Image classification data set "mars-data_split" (Sudharsanselvaraj/PerceptaNav-RT-Hybrid-Spatial-Perception-Terrain-Adaptive-Navigation on GitHub). Class labels (2): no rock, rock.

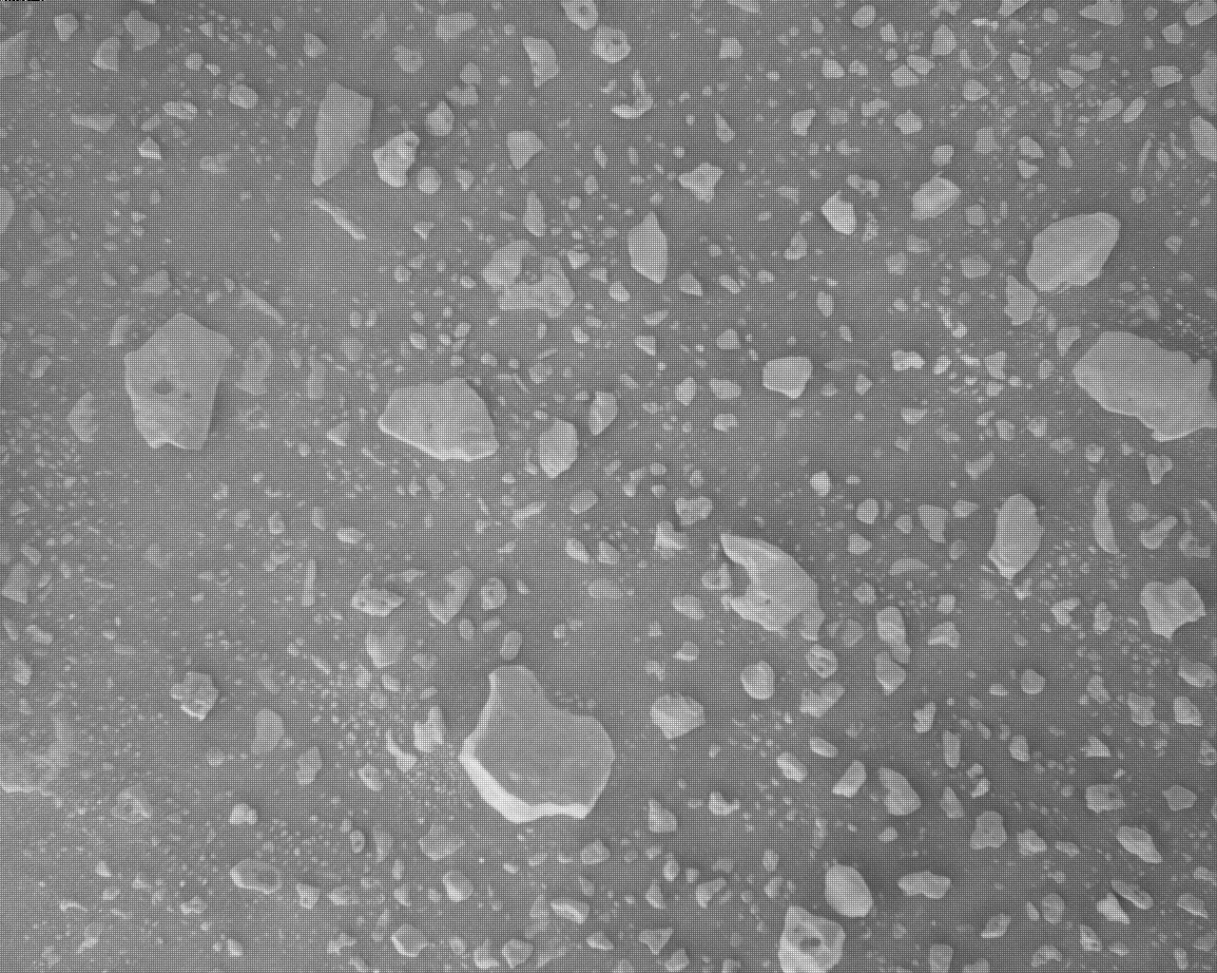
Label: rock

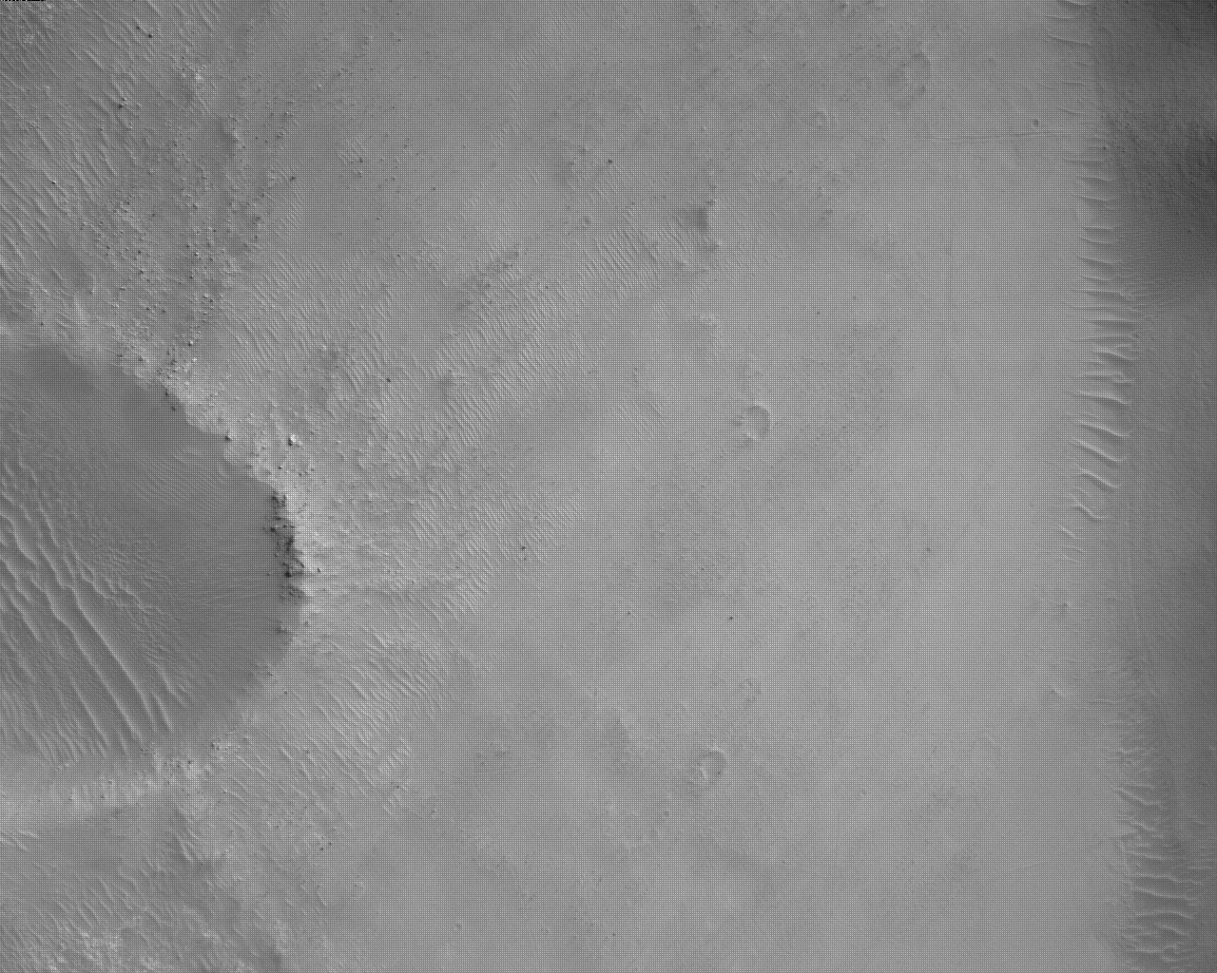
Label: no rock

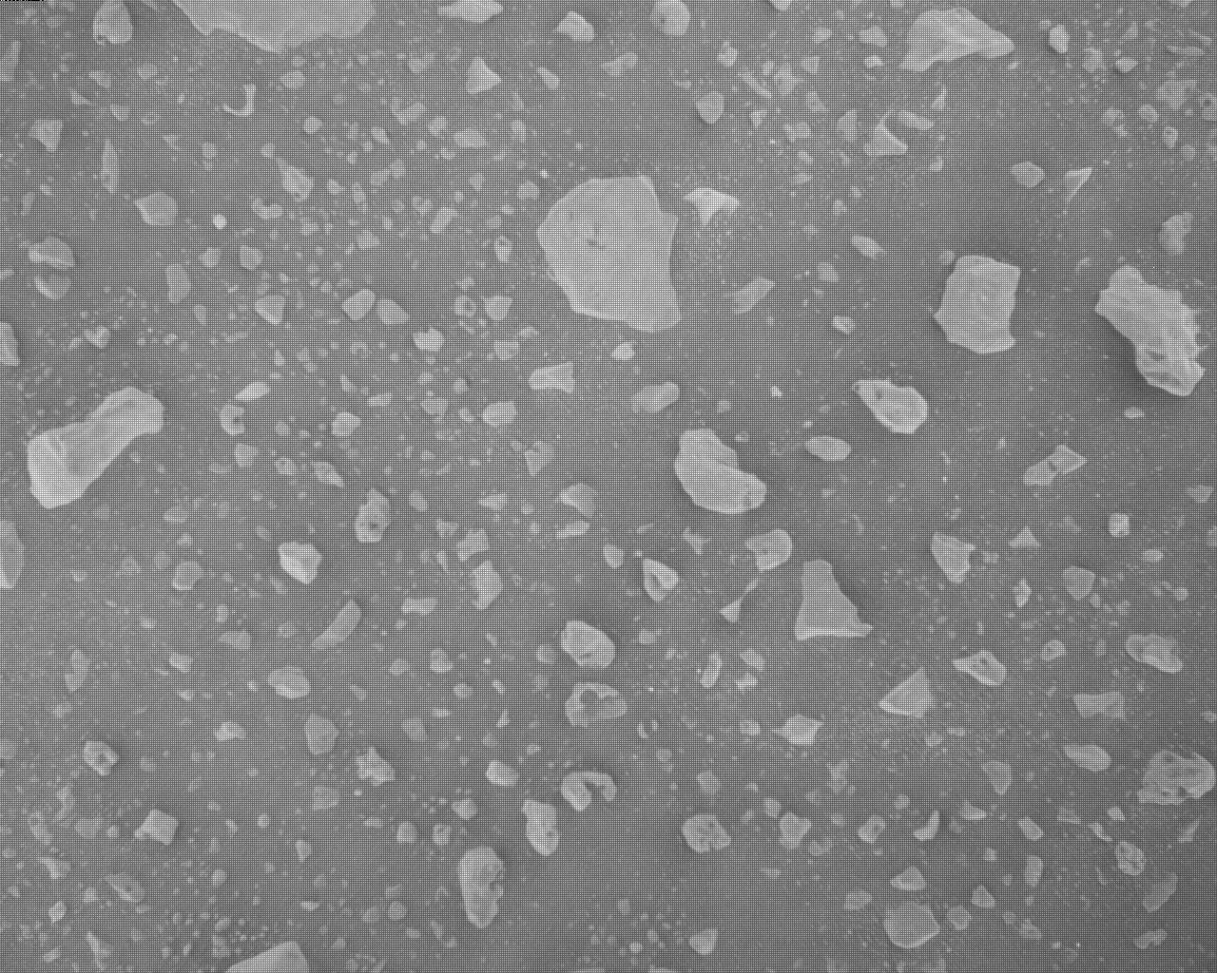
Label: rock

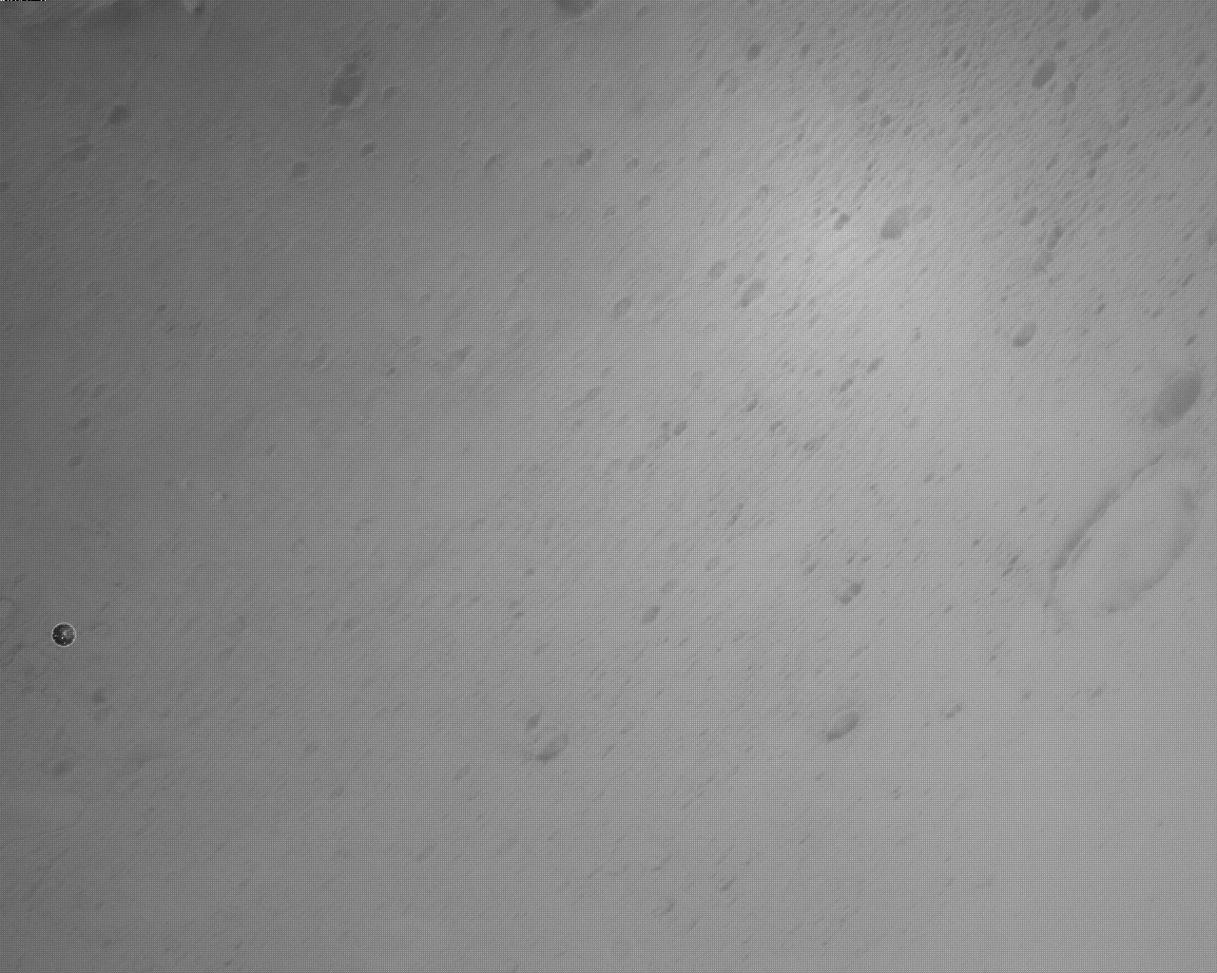
Label: no rock

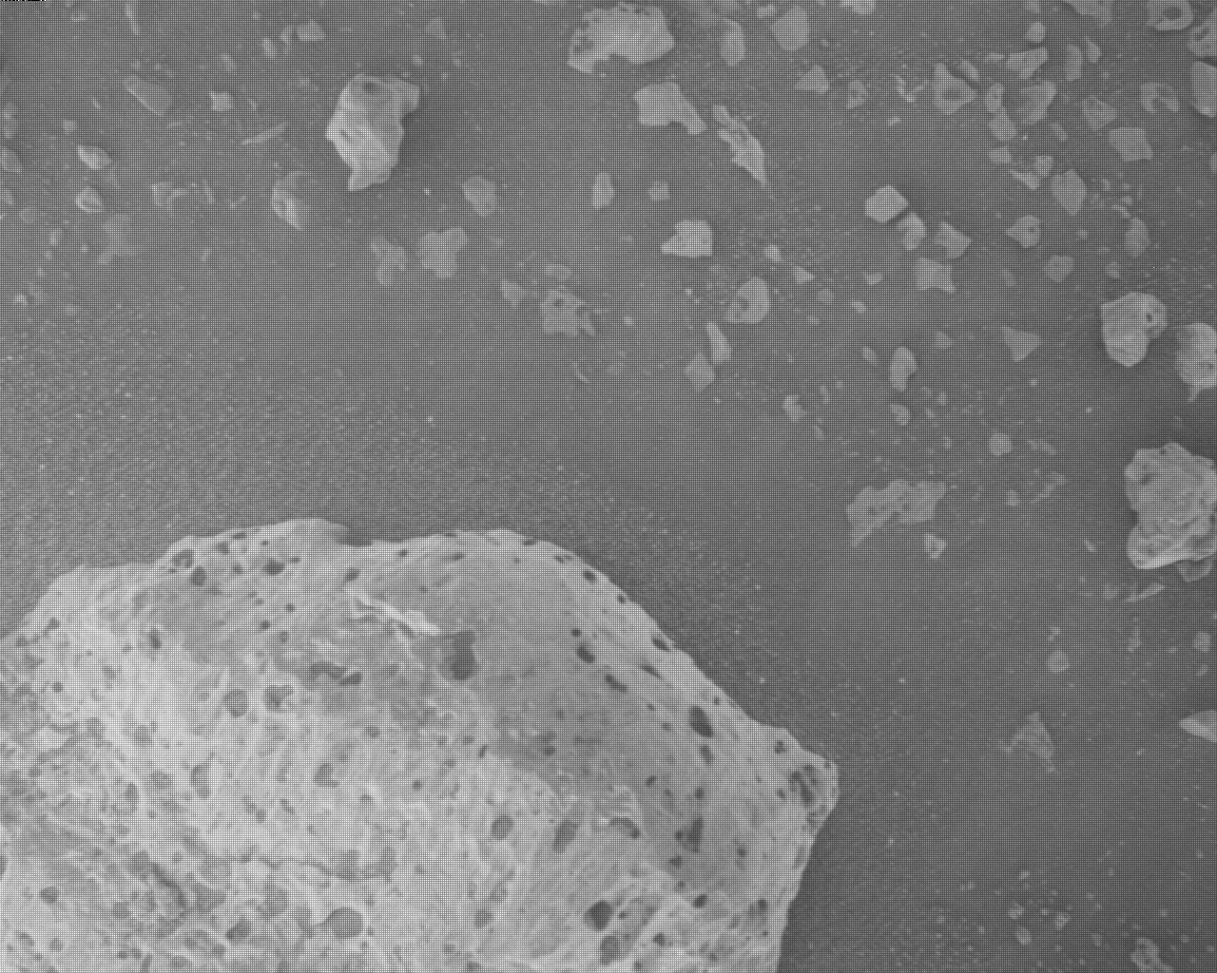
Label: rock

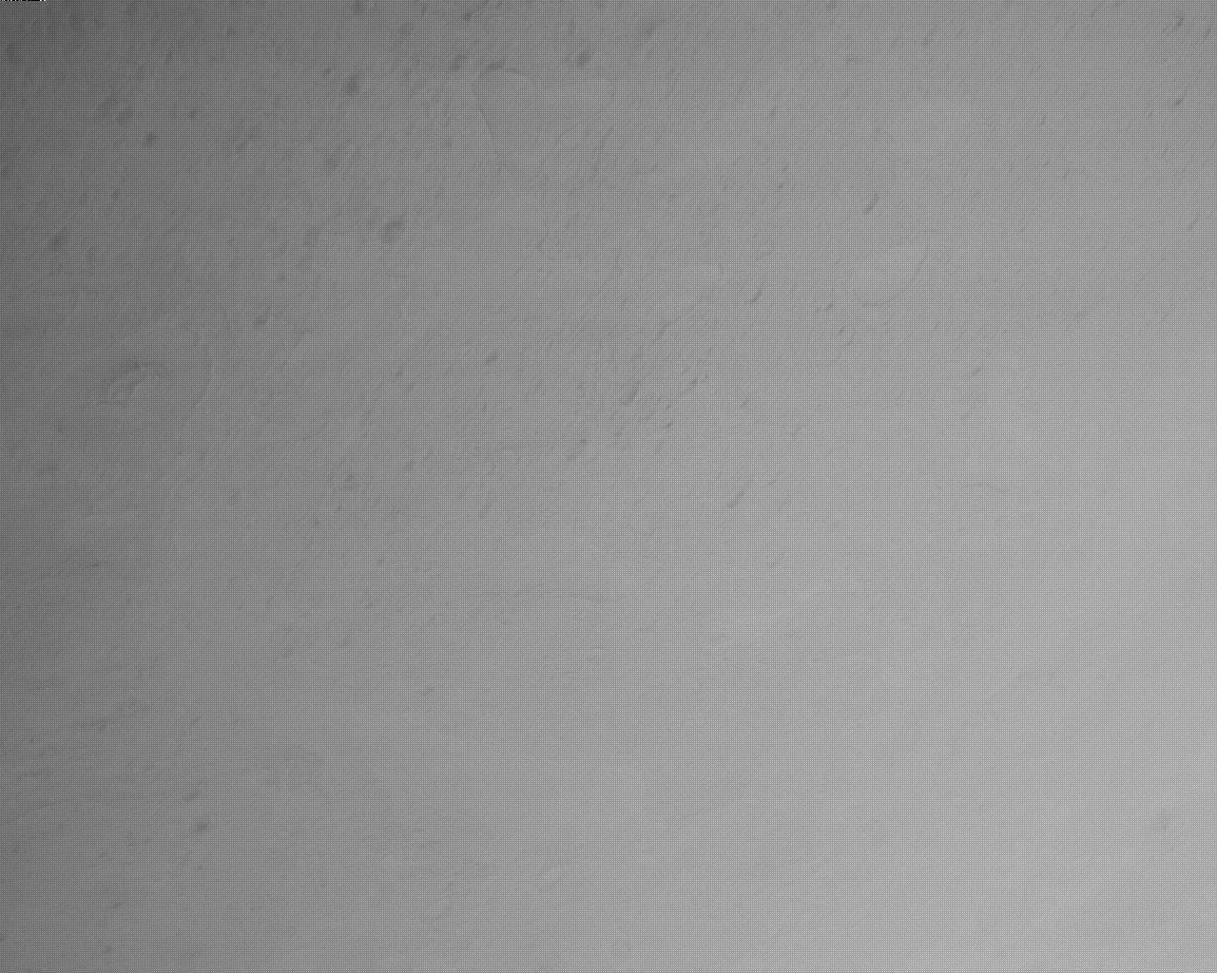
Label: no rock
